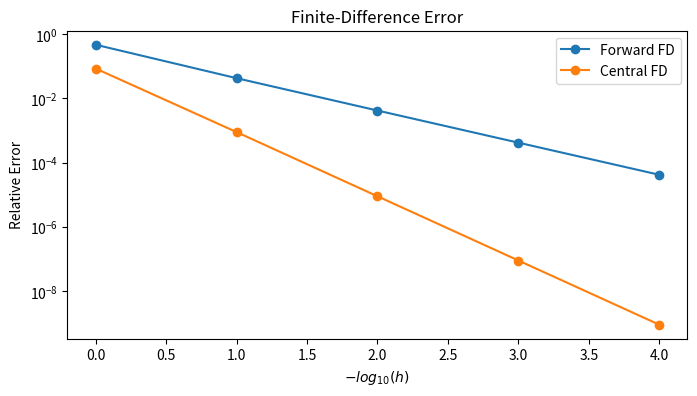

Source code (Python): (Note: this script raises an exception after producing the figure.)
#!/usr/bin/python3
import matplotlib
matplotlib.use('Agg')
import matplotlib.pyplot as plt
import numpy as np
from matplotlib.backends.backend_pdf import PdfPages
import sys, math
from cmath import *

def complex_step(f,x,h):
	return f(complex(x,h)).imag/h
def forward_fd(f,x,h):
	return (f(x+h) - f(x))/h
def central_fd(f,x,h):
	return (f(x+h) - f(x-h))/(2.0*h)

def function(x):
	return np.sin(x)
	#return 1e-5*x
	#return x*x*x;

x_0 = 1
n = 17
error_cs = np.empty(n)
error_fd = np.empty(n)
error_cd = np.empty(n)
step_sizes = np.empty(n)

dfdx_exact = np.cos(x_0)
#dfdx_exact = 3*x_0*x_0
for i in range(n):
	h = 10**(-i)
	#h = 10**(i)
	step_sizes[i] = i
	
	dfdx = forward_fd(function,x_0,h)
	error_fd[i] = abs(dfdx - dfdx_exact)#/dfdx_exact

	dfdx = central_fd(function,x_0,h)
	error_cd[i] = abs(dfdx - dfdx_exact)#/dfdx_exact
	
	dfdx = complex_step(function,x_0,h)
	error_cs[i] = abs(dfdx - dfdx_exact)#/dfdx_exact+1e-16

print(error_fd)
print(error_cd)
pdfName = './finite_difference_trunc.pdf'
pp=PdfPages(pdfName)
plt.figure(figsize=(8,4))
plt.title('Finite-Difference Error')
plt.semilogy(step_sizes[:5], error_fd[:5], '-o',label='Forward FD')
plt.semilogy(step_sizes[:5], error_cd[:5], '-o',label='Central FD')
#plt.semilogy(step_sizes, error_cs, '-o',label='Complex Step')
plt.legend()
plt.xlabel(r'$-log_{10}(h)$')
plt.ylabel(r'Relative Error')
plt.grid(b=True, which='major', color='black', linestyle='-',alpha=0.2)
plt.tight_layout()
pp.savefig(bbx_inches='tight')
pp.close()

pdfName = './finite_difference_round.pdf'
pp=PdfPages(pdfName)
plt.figure(figsize=(8,4))
plt.title('Finite-Difference Error')
plt.semilogy(step_sizes, error_fd, '-o',label='Forward FD')
plt.semilogy(step_sizes, error_cd, '-o',label='Central FD')
#plt.semilogy(step_sizes, error_cs, '-o',label='Complex Step')
plt.legend()
plt.xlabel(r'$-log_{10}(h)$')
plt.ylabel(r'Relative Error')
plt.grid(b=True, which='major', color='black', linestyle='-',alpha=0.2)
plt.tight_layout()
pp.savefig(bbx_inches='tight')
pp.close()

pdfName = './finite_difference_complexstep.pdf'
pp=PdfPages(pdfName)
plt.figure(figsize=(8,4))
plt.title('Finite-Difference Error')
plt.semilogy(step_sizes, error_fd, '-o',label='Forward FD')
plt.semilogy(step_sizes, error_cd, '-o',label='Central FD')
plt.semilogy(step_sizes, error_cs, '-o',label='Complex Step')
plt.legend()
plt.xlabel(r'$-log_{10}(h)$')
plt.ylabel(r'Relative Error')
plt.grid(b=True, which='major', color='black', linestyle='-',alpha=0.2)
plt.tight_layout()
pp.savefig(bbx_inches='tight')
pp.close()
plt.savefig('./allfd.png',bbox_inches='tight')
